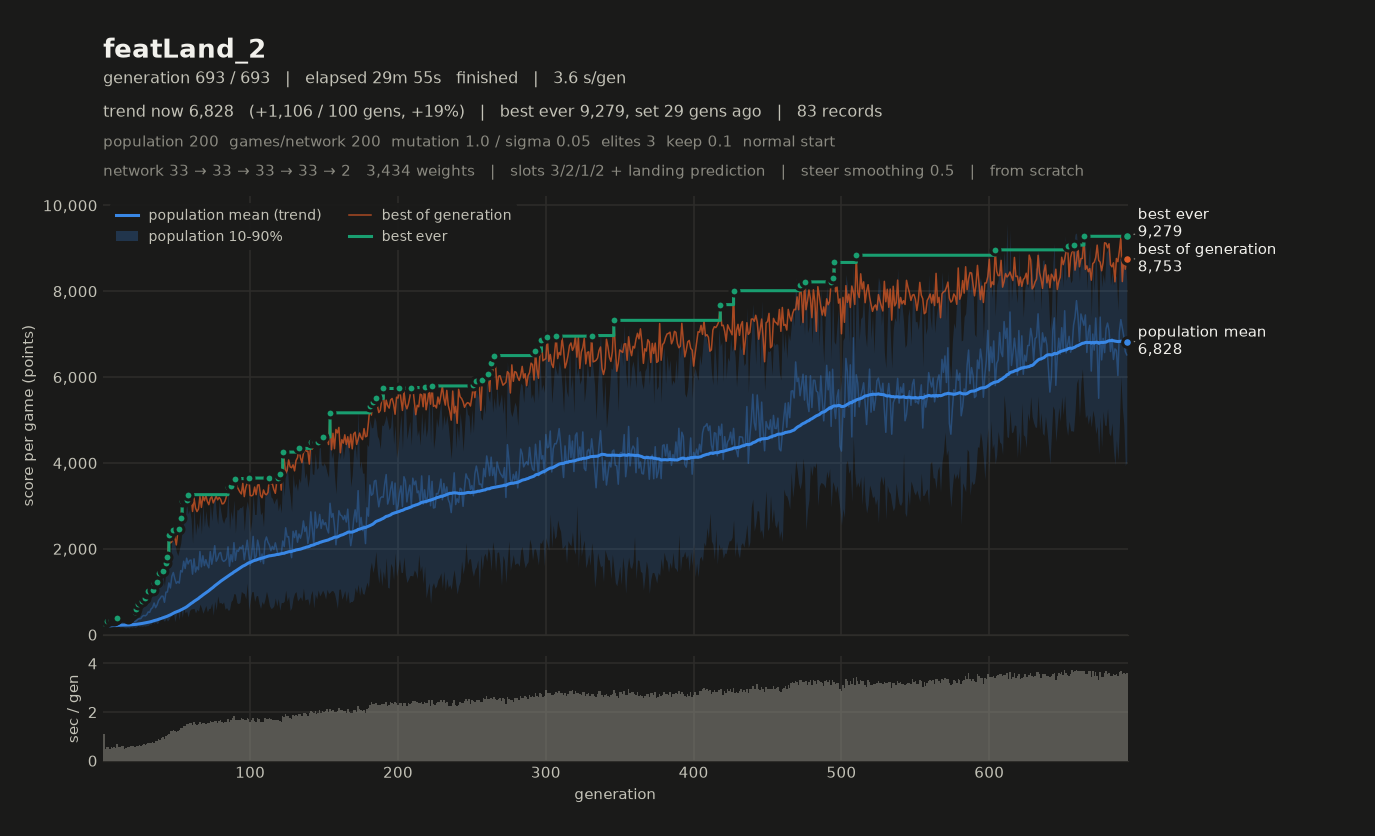

The file beside this chart, header and first rows:
# name=featLand_2 generations=693 popula…, 2, 1, 2, 0, 1) monsterFraction=0.0 monsterMult=1.0 f…
gen, elapsed_s, mean, median, p10, p90, best, chosen
1, 1.12, 218.2, 215.7, 184.8, 258.3, 279.3, 269.4
2, 1.62, 202.8, 203.1, 176.3, 229.7, 271.5, 258.1
3, 2.18, 210.5, 209.5, 184.9, 237.8, 312.1, 312.1
4, 2.73, 208.1, 207.5, 186, 236.9, 269, 266.1
5, 3.23, 202.8, 195.6, 172.4, 253.4, 286.6, 275.8
6, 3.79, 220.7, 212.8, 183.7, 269.4, 337.3, 283.4
7, 4.33, 243.1, 234.9, 182.5, 311.1, 327.1, 286.2
8, 4.89, 234.7, 232.2, 182.4, 288.8, 346.4, 314.8
9, 5.41, 207.3, 202.3, 180.2, 239.9, 377, 377
10, 6.10, 250.2, 242.2, 187.6, 335, 396.1, 315.9
11, 6.65, 233.4, 234.1, 196.5, 272, 317.2, 299.5
12, 7.20, 242.8, 234.1, 175.7, 320.8, 344.8, 328.7
13, 7.79, 239.8, 236.8, 183.1, 303.3, 368, 315.5
14, 8.40, 228.7, 217.9, 180.3, 291.5, 345.1, 291.3
15, 8.89, 231, 231.1, 162.8, 297.6, 382.9, 329.3
16, 9.41, 249.1, 251.6, 155.3, 346.4, 345, 320.3
17, 9.97, 233.3, 226.7, 172.3, 306.3, 396.9, 396.9
18, 10.55, 238, 238.6, 153.7, 325.1, 402.2, 386.9
19, 11.14, 275.2, 258.6, 188, 393.6, 458, 392.6
20, 11.73, 247.8, 241.7, 172, 332.4, 481.7, 421.6
21, 12.34, 327, 309.2, 187.1, 484, 516.2, 411.9
22, 12.90, 299.8, 296.4, 170.3, 429.9, 518.1, 503.2
23, 13.49, 325.1, 315.4, 182.6, 487.6, 601.2, 601.2
24, 14.10, 358.4, 338, 216.1, 525.1, 713.9, 713.9
25, 14.73, 371.7, 347.1, 197.1, 597.7, 646.9, 622.5
26, 15.35, 376.3, 352.7, 205.6, 580.7, 785.6, 785.6
27, 16.00, 426.9, 429.1, 194.2, 658.8, 795.4, 660.2
28, 16.69, 449.5, 440.5, 207.8, 708, 794.6, 787.4
29, 17.35, 439.1, 418.1, 201, 687, 850.5, 848.6
30, 18.03, 465.1, 475, 212.4, 698, 970.1, 970.1
31, 18.76, 530.7, 515.5, 216.1, 878.9, 1027, 1027
32, 19.47, 521.6, 540.5, 251.9, 761.5, 974.5, 974.5
33, 20.21, 603.9, 617.6, 243, 954.1, 960, 960
34, 20.97, 631.7, 622.7, 311, 970.8, 1037, 1022
35, 21.72, 738.6, 807.9, 262.9, 1140, 1211, 1160
36, 22.52, 630.7, 648.8, 296.2, 912.4, 1177, 1132
37, 23.33, 690.9, 743.2, 255.6, 1024, 1223, 1111
38, 24.23, 797.4, 837, 291.4, 1204, 1436, 1230
39, 25.10, 841.9, 883.2, 453.5, 1155, 1364, 1261
40, 26.02, 897.4, 920.4, 407.8, 1302, 1427, 1267
41, 27.01, 896.9, 906.5, 356.1, 1376, 1478, 1431
42, 27.92, 755.3, 791.6, 312.1, 1128, 1459, 1457
43, 28.94, 990.4, 995.8, 381.2, 1550, 1678, 1678
44, 29.99, 995.9, 1080, 317.4, 1414, 1820, 1512
45, 31.11, 1206, 1247, 363.1, 1888, 2334, 2334
46, 32.32, 1089, 1135, 426.8, 1689, 2136, 2042
47, 33.54, 1360, 1362, 440.3, 2206, 2165, 1910
48, 34.82, 1448, 1483, 549.1, 2197, 2430, 2166
49, 36.04, 1301, 1411, 303.2, 2107, 2269, 2196
50, 37.24, 1195, 1183, 462.7, 1946, 2091, 2091
51, 38.47, 1238, 1275, 539.2, 1843, 2372, 2141
52, 39.73, 1202, 1213, 347, 1983, 2462, 2462
53, 41.08, 1492, 1517, 682.2, 2140, 2723, 2723
54, 42.41, 1462, 1509, 399.9, 2442, 3115, 2984
55, 43.85, 1711, 1732, 608.7, 2653, 3106, 2688
56, 45.29, 1541, 1419, 507.8, 2719, 3127, 2830
57, 46.80, 1783, 1675, 552.5, 3034, 3142, 2911
58, 48.31, 1648, 1715, 415.9, 2817, 3262, 2898
59, 49.88, 1731, 1719, 565.2, 2918, 3078, 3078
... 634 more rows
